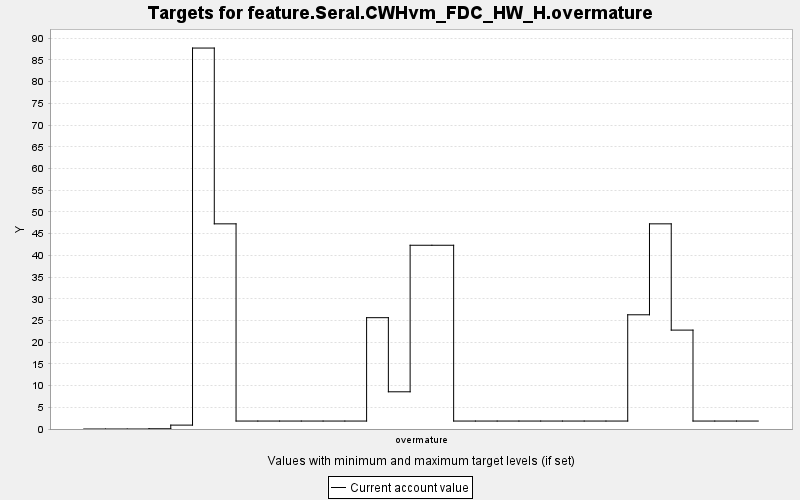

Data behind this chart, as committed beside it:
TARGET, PERIOD, YEAR, PERIODWIDTH, MINIMUM, MAXIMUM, MINWEIGHT, MAXWEIGHT, CURRENT, SUMMARY
feature.Seral.CWHvm_FDC_HW_H.overmature, 0, 0, 10.0, 0.0, 10000, 1.0, 1.0, 0.0, 0.0
feature.Seral.CWHvm_FDC_HW_H.overmature, 1, 10, 10.0, 0.0, 10000, 1.0, 1.0, 0.0, 0.0
feature.Seral.CWHvm_FDC_HW_H.overmature, 2, 20, 10.0, 0.0, 10000, 1.0, 1.0, 0.0, 0.0
feature.Seral.CWHvm_FDC_HW_H.overmature, 3, 30, 10.0, 0.0, 10000, 1.0, 1.0, 0.059, 0.0
feature.Seral.CWHvm_FDC_HW_H.overmature, 4, 40, 10.0, 0.0, 10000, 1.0, 1.0, 0.896, 0.0
feature.Seral.CWHvm_FDC_HW_H.overmature, 5, 50, 10.0, 0.0, 10000, 1.0, 1.0, 87.74, 0.0
feature.Seral.CWHvm_FDC_HW_H.overmature, 6, 60, 10.0, 0.0, 10000, 1.0, 1.0, 47.25, 0.0
feature.Seral.CWHvm_FDC_HW_H.overmature, 7, 70, 10.0, 0.0, 10000, 1.0, 1.0, 1.832, 0.0
feature.Seral.CWHvm_FDC_HW_H.overmature, 8, 80, 10.0, 0.0, 10000, 1.0, 1.0, 1.832, 0.0
feature.Seral.CWHvm_FDC_HW_H.overmature, 9, 90, 10.0, 0.0, 10000, 1.0, 1.0, 1.832, 0.0
feature.Seral.CWHvm_FDC_HW_H.overmature, 10, 100, 10.0, 0.0, 10000, 1.0, 1.0, 1.832, 0.0
feature.Seral.CWHvm_FDC_HW_H.overmature, 11, 110, 10.0, 0.0, 10000, 1.0, 1.0, 1.832, 0.0
feature.Seral.CWHvm_FDC_HW_H.overmature, 12, 120, 10.0, 0.0, 10000, 1.0, 1.0, 1.832, 0.0
feature.Seral.CWHvm_FDC_HW_H.overmature, 13, 130, 10.0, 0.0, 10000, 1.0, 1.0, 25.64, 0.0
feature.Seral.CWHvm_FDC_HW_H.overmature, 14, 140, 10.0, 0.0, 10000, 1.0, 1.0, 8.57, 0.0
feature.Seral.CWHvm_FDC_HW_H.overmature, 15, 150, 10.0, 0.0, 10000, 1.0, 1.0, 42.32, 0.0
feature.Seral.CWHvm_FDC_HW_H.overmature, 16, 160, 10.0, 0.0, 10000, 1.0, 1.0, 42.32, 0.0
feature.Seral.CWHvm_FDC_HW_H.overmature, 17, 170, 10.0, 0.0, 10000, 1.0, 1.0, 1.832, 0.0
feature.Seral.CWHvm_FDC_HW_H.overmature, 18, 180, 10.0, 0.0, 10000, 1.0, 1.0, 1.832, 0.0
feature.Seral.CWHvm_FDC_HW_H.overmature, 19, 190, 10.0, 0.0, 10000, 1.0, 1.0, 1.832, 0.0
feature.Seral.CWHvm_FDC_HW_H.overmature, 20, 200, 10.0, 0.0, 10000, 1.0, 1.0, 1.832, 0.0
feature.Seral.CWHvm_FDC_HW_H.overmature, 21, 210, 10.0, 0.0, 10000, 1.0, 1.0, 1.832, 0.0
feature.Seral.CWHvm_FDC_HW_H.overmature, 22, 220, 10.0, 0.0, 10000, 1.0, 1.0, 1.832, 0.0
feature.Seral.CWHvm_FDC_HW_H.overmature, 23, 230, 10.0, 0.0, 10000, 1.0, 1.0, 1.832, 0.0
feature.Seral.CWHvm_FDC_HW_H.overmature, 24, 240, 10.0, 0.0, 10000, 1.0, 1.0, 1.832, 0.0
feature.Seral.CWHvm_FDC_HW_H.overmature, 25, 250, 10.0, 0.0, 10000, 1.0, 1.0, 26.31, 0.0
feature.Seral.CWHvm_FDC_HW_H.overmature, 26, 260, 10.0, 0.0, 10000, 1.0, 1.0, 47.25, 0.0
feature.Seral.CWHvm_FDC_HW_H.overmature, 27, 270, 10.0, 0.0, 10000, 1.0, 1.0, 22.78, 0.0
feature.Seral.CWHvm_FDC_HW_H.overmature, 28, 280, 10.0, 0.0, 10000, 1.0, 1.0, 1.832, 0.0
feature.Seral.CWHvm_FDC_HW_H.overmature, 29, 290, 10.0, 0.0, 10000, 1.0, 1.0, 1.832, 0.0
feature.Seral.CWHvm_FDC_HW_H.overmature, 30, 300, 10.0, 0.0, 10000, 1.0, 1.0, 1.832, 0.0
